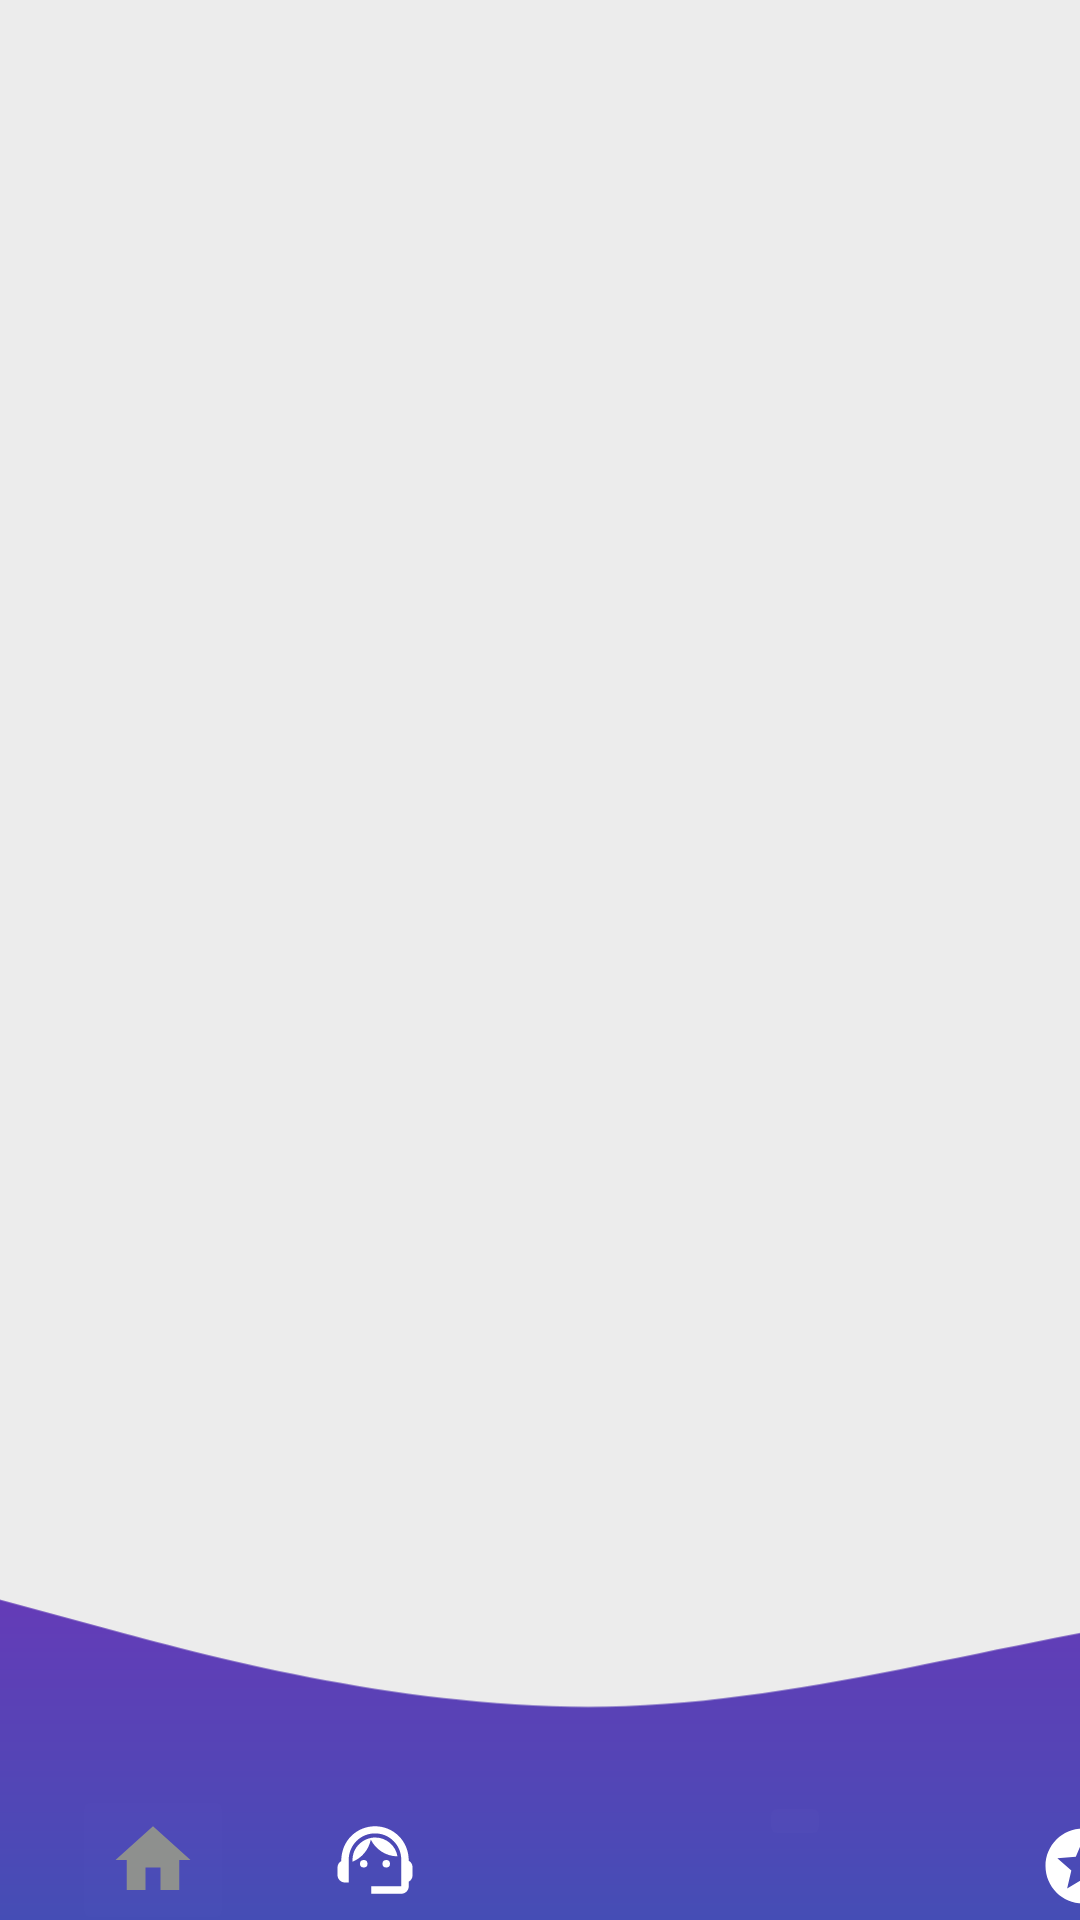

Here is an Android app screen rendered from its layout file. Give the layout XML and the strings, colors and styles it references.
<!-- AndroidManifest.xml: application theme Theme.EasyWorksCRUD -->
<!-- res/layout/activity_fetching2.xml -->
<?xml version="1.0" encoding="utf-8"?>
<androidx.constraintlayout.widget.ConstraintLayout xmlns:android="http://schemas.android.com/apk/res/android"
    xmlns:app="http://schemas.android.com/apk/res-auto"
    xmlns:tools="http://schemas.android.com/tools"
    android:layout_width="match_parent"
    android:layout_height="match_parent"
    android:background="#ececec"
    tools:context="com.example.easyworks.activities.ViewServices">


    <ScrollView
        android:layout_width="match_parent"
        android:layout_height="match_parent"
        android:contentDescription="@string/appbar_scrolling_view_behavior"
        app:layout_constraintEnd_toEndOf="parent"
        app:layout_constraintTop_toTopOf="parent">

        <LinearLayout
            android:layout_width="match_parent"
            android:layout_height="wrap_content"
            android:orientation="vertical">

            <androidx.recyclerview.widget.RecyclerView
                android:id="@+id/recyclerView"
                android:layout_width="match_parent"
                android:layout_height="match_parent"
                android:layout_marginStart="1dp"
                android:layout_marginTop="1dp"
                android:layout_marginEnd="1dp"
                android:layout_marginBottom="1dp"
                tools:listitem="@layout/service_list_item" />
        </LinearLayout>
    </ScrollView>

    <androidx.constraintlayout.widget.ConstraintLayout
        android:layout_width="417dp"
        android:layout_height="150dp"
        android:layout_marginTop="542dp"
        android:layout_marginBottom="2dp"
        app:layout_constraintBottom_toBottomOf="parent"
        app:layout_constraintStart_toStartOf="parent"
        app:layout_constraintTop_toTopOf="parent">

        <ImageView
            android:id="@+id/imageView6"
            android:layout_width="wrap_content"
            android:layout_height="wrap_content"
            app:layout_constraintStart_toStartOf="parent"
            app:layout_constraintTop_toTopOf="parent"
            app:srcCompat="@drawable/wave__9_" />

        <ImageButton
            android:id="@+id/homeselbtn"
            android:layout_width="wrap_content"
            android:layout_height="wrap_content"
            android:layout_marginStart="24dp"
            android:layout_marginTop="80dp"
            android:backgroundTint="#02FFFFFF"
            app:layout_constraintStart_toStartOf="parent"
            app:layout_constraintTop_toTopOf="parent"
            app:srcCompat="@drawable/ic_baseline_home_24"
            tools:ignore="SpeakableTextPresentCheck" />

        <ImageButton
            android:id="@+id/ratingnotselbtn"
            android:layout_width="wrap_content"
            android:layout_height="wrap_content"
            android:layout_marginStart="334dp"
            android:layout_marginTop="82dp"
            android:backgroundTint="#00FFFFFF"
            app:layout_constraintStart_toStartOf="parent"
            app:layout_constraintTop_toTopOf="parent"
            app:srcCompat="@drawable/ic_baseline_stars_24"
            tools:ignore="SpeakableTextPresentCheck" />

        <ImageButton
            android:id="@+id/profilenotselbtn"
            android:layout_width="wrap_content"
            android:layout_height="wrap_content"
            android:layout_marginStart="253dp"
            android:layout_marginTop="82dp"
            android:backgroundTint="#03FFFFFF"
            app:layout_constraintStart_toStartOf="parent"
            app:layout_constraintTop_toTopOf="parent"
            app:srcCompat="@drawable/ic_baseline_account_circle_24_notsel"
            tools:ignore="SpeakableTextPresentCheck" />

        <ImageButton
            android:id="@+id/notifynotselbtn"
            android:layout_width="wrap_content"
            android:layout_height="wrap_content"
            android:layout_marginStart="173dp"
            android:layout_marginTop="82dp"
            android:backgroundTint="#00FFFFFF"
            app:layout_constraintStart_toStartOf="parent"
            app:layout_constraintTop_toTopOf="parent"
            app:srcCompat="@drawable/ic_baseline_notifications_24"
            tools:ignore="SpeakableTextPresentCheck" />

        <ImageButton
            android:id="@+id/servicenotselbtn"
            android:layout_width="wrap_content"
            android:layout_height="wrap_content"
            android:layout_marginStart="98dp"
            android:layout_marginTop="80dp"
            android:layout_marginEnd="265dp"
            android:backgroundTint="#00FFFFFF"
            app:layout_constraintEnd_toEndOf="parent"
            app:layout_constraintStart_toStartOf="parent"
            app:layout_constraintTop_toTopOf="parent"
            app:srcCompat="@drawable/ic_baseline_support_agent_24_notsel"
            tools:ignore="SpeakableTextPresentCheck" />

    </androidx.constraintlayout.widget.ConstraintLayout>


    <TextView
        android:id="@+id/loadingdata"
        android:layout_width="wrap_content"
        android:layout_height="wrap_content"
        android:text="loading_data..."
        android:textColor="@color/black"
        android:textSize="28sp"
        android:textStyle="bold"
        android:visibility="gone"
        app:layout_constraintBottom_toBottomOf="parent"
        app:layout_constraintEnd_toEndOf="parent"
        app:layout_constraintStart_toStartOf="parent"
        app:layout_constraintTop_toTopOf="parent" />
</androidx.constraintlayout.widget.ConstraintLayout>
<!-- res/layout/service_list_item.xml (included above) -->
<?xml version="1.0" encoding="utf-8"?>
<androidx.cardview.widget.CardView xmlns:android="http://schemas.android.com/apk/res/android"
    android:layout_width="match_parent"
    android:layout_height="wrap_content"
    xmlns:app="http://schemas.android.com/apk/res-auto"
    app:cardElevation="8dp"
    app:cardCornerRadius="8dp"
    android:background="@color/white"
    android:layout_margin="8dp">

    <LinearLayout
        android:layout_width="wrap_content"
        android:layout_height="wrap_content"
        android:gravity="center"
        android:padding="16dp"
        android:layout_gravity="center"
        android:orientation="vertical">

        <LinearLayout
            android:layout_width="wrap_content"
            android:layout_height="wrap_content"
            android:layout_gravity="center_vertical"

            android:orientation="horizontal">

            <TextView
                android:id="@+id/tvservicename"
                android:layout_width="wrap_content"
                android:layout_height="wrap_content"
                android:text="Service Name"
                android:layout_gravity="center"

                android:gravity="center"
                android:textColor="@color/black"
                android:textSize="30dp"
                android:textStyle="bold" />
        </LinearLayout>
    </LinearLayout>
</androidx.cardview.widget.CardView>
<!-- resources referenced by this layout -->
<resources>
  <color name="black">#FF000000</color>
  <color name="white">#FFFFFFFF</color>
  <!-- drawable ic_baseline_home_24 (drawable) -->
  <vector android:height="30dp" android:tint="#8E908E"
      android:viewportHeight="24" android:viewportWidth="24"
      android:width="30dp" xmlns:android="http://schemas.android.com/apk/res/android">
      <path android:fillColor="@android:color/white" android:pathData="M10,20v-6h4v6h5v-8h3L12,3 2,12h3v8z"/>
  </vector>
  <!-- drawable ic_baseline_stars_24 (drawable) -->
  <vector android:height="30dp" android:tint="#FFFFFF"
      android:viewportHeight="24" android:viewportWidth="24"
      android:width="30dp" xmlns:android="http://schemas.android.com/apk/res/android">
      <path android:fillColor="@android:color/white" android:pathData="M11.99,2C6.47,2 2,6.48 2,12s4.47,10 9.99,10C17.52,22 22,17.52 22,12S17.52,2 11.99,2zM16.23,18L12,15.45 7.77,18l1.12,-4.81 -3.73,-3.23 4.92,-0.42L12,5l1.92,4.53 4.92,0.42 -3.73,3.23L16.23,18z"/>
  </vector>
  <!-- drawable ic_baseline_support_agent_24_notsel (drawable) -->
  <vector android:height="30dp" android:tint="#FFFFFF"
      android:viewportHeight="24" android:viewportWidth="24"
      android:width="30dp" xmlns:android="http://schemas.android.com/apk/res/android">
      <path android:fillColor="@android:color/white" android:pathData="M21,12.22C21,6.73 16.74,3 12,3c-4.69,0 -9,3.65 -9,9.28C2.4,12.62 2,13.26 2,14v2c0,1.1 0.9,2 2,2h1v-6.1c0,-3.87 3.13,-7 7,-7s7,3.13 7,7V19h-8v2h8c1.1,0 2,-0.9 2,-2v-1.22c0.59,-0.31 1,-0.92 1,-1.64v-2.3C22,13.14 21.59,12.53 21,12.22z"/>
      <path android:fillColor="@android:color/white" android:pathData="M9,13m-1,0a1,1 0,1 1,2 0a1,1 0,1 1,-2 0"/>
      <path android:fillColor="@android:color/white" android:pathData="M15,13m-1,0a1,1 0,1 1,2 0a1,1 0,1 1,-2 0"/>
      <path android:fillColor="@android:color/white" android:pathData="M18,11.03C17.52,8.18 15.04,6 12.05,6c-3.03,0 -6.29,2.51 -6.03,6.45c2.47,-1.01 4.33,-3.21 4.86,-5.89C12.19,9.19 14.88,11 18,11.03z"/>
  </vector>
  <!-- drawable wave__9_: vector/xml drawable (drawable, 2071 chars, omitted) -->
  <style name="Theme.EasyWorksCRUD" parent="Theme.MaterialComponents.DayNight.NoActionBar">
          
          <item name="colorPrimary">@color/purple_500</item>
          <item name="colorPrimaryVariant">@color/purple_700</item>
          <item name="colorOnPrimary">@color/white</item>
          
          <item name="colorSecondary">@color/teal_200</item>
          <item name="colorSecondaryVariant">@color/teal_700</item>
          <item name="colorOnSecondary">@color/black</item>
          
          <item name="android:statusBarColor">?attr/colorPrimaryVariant</item>
          
      </style>
  <color name="purple_500">#FF6200EE</color>
  <color name="purple_700">#FF3700B3</color>
  <color name="teal_200">#FF03DAC5</color>
  <color name="teal_700">#FF018786</color>
</resources>
